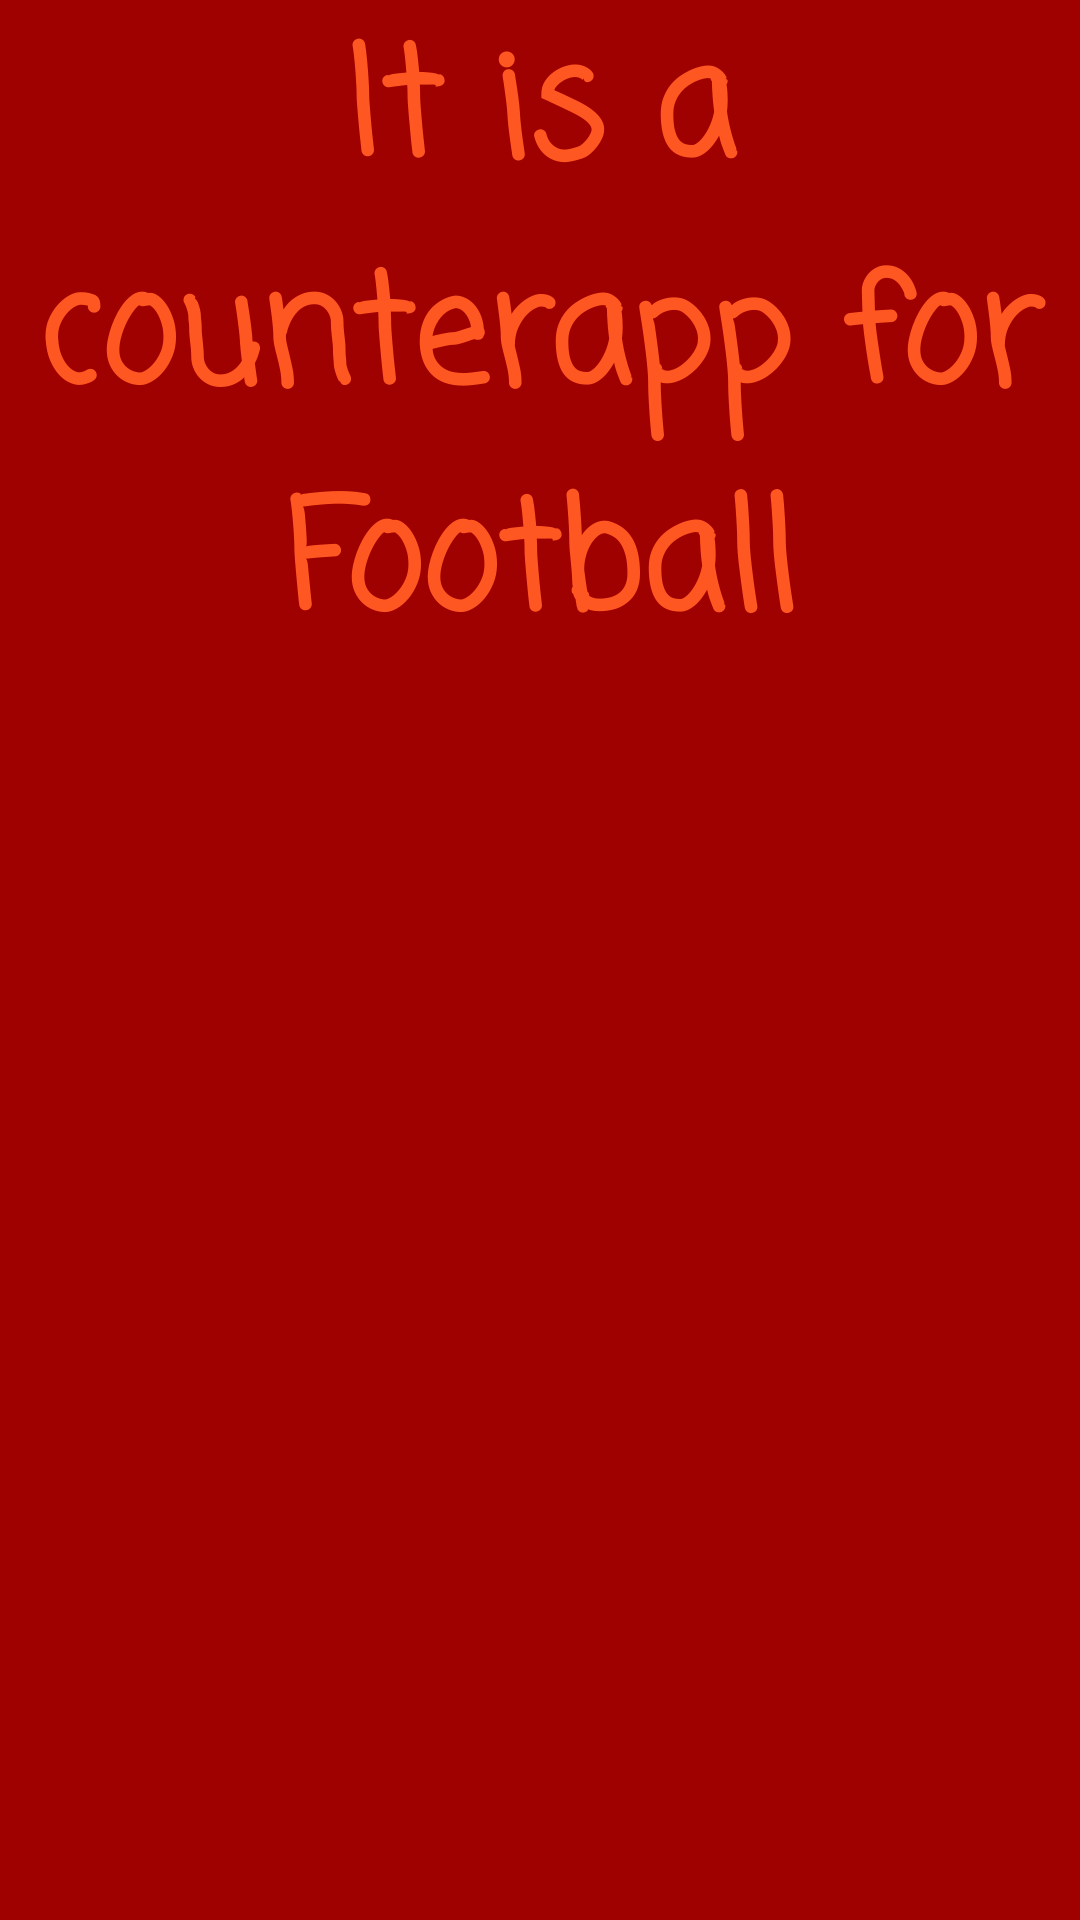

Android layout source for this screen:
<!-- AndroidManifest.xml: application theme AppTheme -->
<!-- res/layout/activity_about.xml -->
<?xml version="1.0" encoding="utf-8"?>
<RelativeLayout xmlns:android="http://schemas.android.com/apk/res/android"
    xmlns:tools="http://schemas.android.com/tools"
    android:id="@+id/activity_about"
    android:layout_width="match_parent"
    android:background="#9f0100"
    android:layout_height="match_parent"
    android:paddingBottom="@dimen/activity_vertical_margin"
    android:paddingLeft="@dimen/activity_horizontal_margin"
    android:paddingRight="@dimen/activity_horizontal_margin"
    android:paddingTop="@dimen/activity_vertical_margin"
    tools:context="com.example.android.footballcounter.About">

    <TextView
        android:id="@+id/text_view_one"
        android:layout_width="wrap_content"
        android:layout_height="wrap_content"
        android:layout_centerVertical="false"
        android:fontFamily="casual"
        android:text="It is a counterapp for Football"
        android:textAlignment="center"
        android:textColor="#FF5722"
        android:textSize="50sp"
        android:textStyle="bold" />

</RelativeLayout>
<!-- resources referenced by this layout -->
<resources>
  <style name="AppTheme" parent="Theme.AppCompat.Light.DarkActionBar">
          
          <item name="colorPrimary">#FFC107</item>
          <item name="colorPrimaryDark">@color/colorPrimaryDark</item>
          <item name="colorAccent">#FFC107</item>
      </style>
  <!-- not gathered from this repository: default colours our renderer supplied (Android Studio template values) -->
  <color name="colorPrimaryDark">#FF3700B3</color>
</resources>
